Run: headless pygame with SDL's dummy video driver; simulated clock (each Clock.tick advances the game by its frame time, no real sleeping); random seed 0; keys injected as events and as key.get_pressed() state; no mouse input.
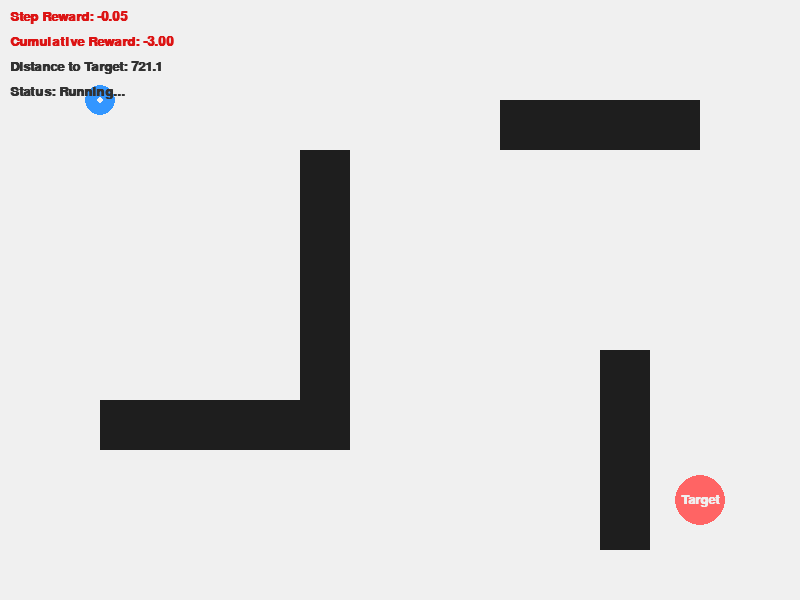
Frame 1 of 4 · flips 1–60 · no input
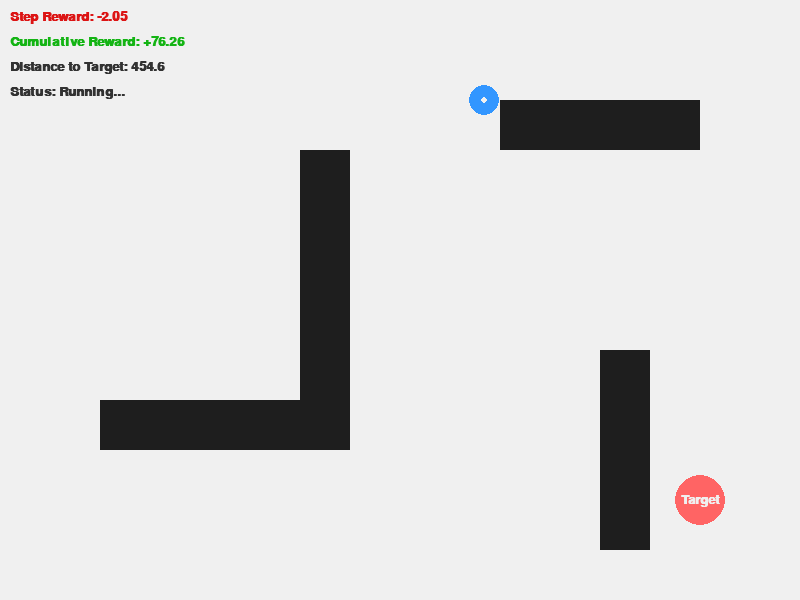
Frame 2 of 4 · flips 61–180 · tapped SPACE, RETURN · held RIGHT (→), D
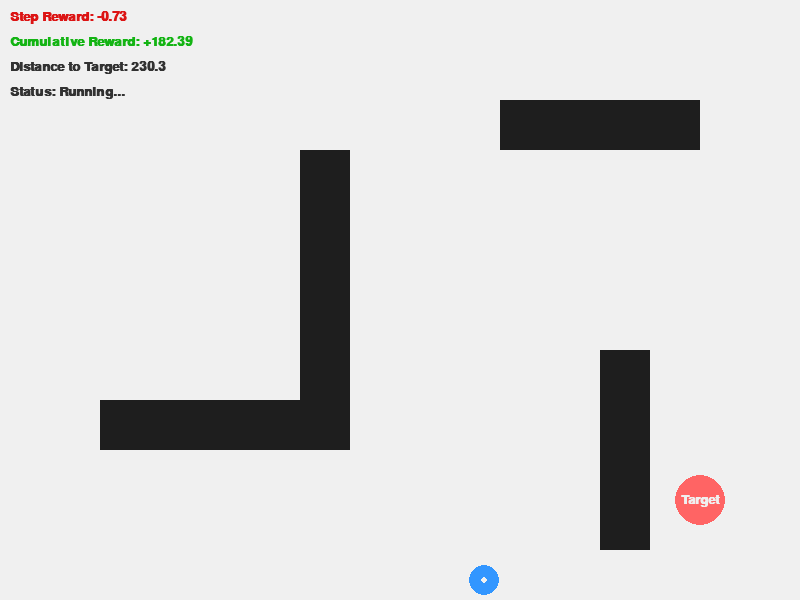
Frame 3 of 4 · flips 181–300 · held DOWN (↓), S
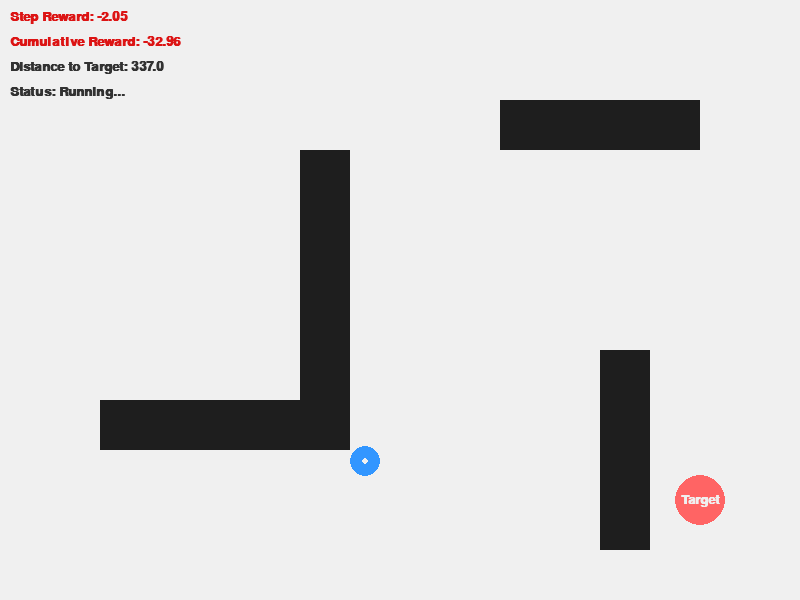
Frame 4 of 4 · flips 301–420 · held LEFT (←), A, UP (↑), W

The pygame program that drew these frames:

import pygame
import math
import sys

# 初始化
pygame.init()
WIDTH, HEIGHT = 800, 600
screen = pygame.display.set_mode((WIDTH, HEIGHT))
pygame.display.set_caption("LTLf RL - Reward Shaping Env")
clock = pygame.time.Clock()

# 颜色定义
WHITE = (240, 240, 240)
BLUE = (50, 150, 255)     # 机器人
RED = (255, 100, 100)     # 任务点
GREEN = (100, 255, 100)   # 达成状态
DARK_GRAY = (50, 50, 50)
BLACK = (30, 30, 30)      # 障碍物

class Obstacle:
    def __init__(self, x, y, w, h):
        self.rect = pygame.Rect(x, y, w, h)

    def draw(self, surface):
        pygame.draw.rect(surface, BLACK, self.rect)

    def is_colliding_with_circle(self, cx, cy, radius):
        """AABB 矩形与圆形的碰撞检测"""
        # 找到矩形上距离圆心最近的点
        closest_x = max(self.rect.left, min(cx, self.rect.right))
        closest_y = max(self.rect.top, min(cy, self.rect.bottom))
        
        # 计算最近点与圆心的距离
        distance = math.hypot(cx - closest_x, cy - closest_y)
        return distance < radius

class ContinuousEnv:
    def __init__(self):
        self.robot_radius = 15
        self.robot_vmax = 250.0
        
        # 初始化实体
        self.reset()
        
        # 定义障碍物
        self.obstacles = [
            Obstacle(300, 150, 50, 300),
            Obstacle(500, 100, 200, 50),
            Obstacle(100, 400, 250, 50),
            Obstacle(600, 350, 50, 200)
        ]

        # 奖励机制参数
        self.REWARD_GOAL = 100.0       # 达到目标的巨大奖励
        self.REWARD_COLLISION = -2.0   # 每次碰撞的惩罚
        self.REWARD_TIME_STEP = -0.05  # 时间流逝惩罚（鼓励速战速决）
        self.POTENTIAL_SCALE = 0.5     # 势能奖励的缩放系数

    def reset(self):
        self.rx, self.ry = 100.0, 100.0
        self.tx, self.ty = 700.0, 500.0
        self.task_radius = 25
        self.task_completed = False
        
        self.cumulative_reward = 0.0
        self.step_reward = 0.0
        self.prev_distance = math.hypot(self.rx - self.tx, self.ry - self.ty)

    def step(self, action_vx, action_vy, dt):
        """
        核心的 MDP 状态转移与奖励计算函数
        """
        if self.task_completed:
            return 0.0 # 任务完成后不再给奖励

        self.step_reward = 0.0
        
        # 1. 施加时间惩罚
        self.step_reward += self.REWARD_TIME_STEP

        # 保存上一步位置用于碰撞回退
        old_x, old_y = self.rx, self.ry

        # 积分更新坐标
        self.rx += action_vx * dt
        self.ry += action_vy * dt

        # 2. 边界碰撞检测
        collided = False
        if self.rx < self.robot_radius or self.rx > WIDTH - self.robot_radius:
            self.rx = old_x
            collided = True
        if self.ry < self.robot_radius or self.ry > HEIGHT - self.robot_radius:
            self.ry = old_y
            collided = True

        # 3. 障碍物碰撞检测
        for obs in self.obstacles:
            if obs.is_colliding_with_circle(self.rx, self.ry, self.robot_radius):
                self.rx, self.ry = old_x, old_y  # 物理回退，无法穿透
                collided = True
                break
        
        if collided:
            self.step_reward += self.REWARD_COLLISION

        # 4. 势能奖励计算 (Potential-based Reward)
        current_distance = math.hypot(self.rx - self.tx, self.ry - self.ty)
        # 核心公式：势能差 = 昨天的距离 - 今天的距离。靠近为正，远离为负。
        potential_reward = (self.prev_distance - current_distance) * self.POTENTIAL_SCALE
        self.step_reward += potential_reward
        self.prev_distance = current_distance

        # 5. 目标达成判定
        if current_distance <= (self.robot_radius + self.task_radius):
            self.task_completed = True
            self.step_reward += self.REWARD_GOAL

        self.cumulative_reward += self.step_reward
        return self.step_reward

    def render(self, screen, font):
        screen.fill(WHITE)
        
        # 画障碍物
        for obs in self.obstacles:
            obs.draw(screen)

        # 画任务点
        task_color = GREEN if self.task_completed else RED
        pygame.draw.circle(screen, task_color, (int(self.tx), int(self.ty)), self.task_radius)
        task_text = font.render("Target", True, WHITE)
        screen.blit(task_text, task_text.get_rect(center=(int(self.tx), int(self.ty))))

        # 画机器人
        robot_color = GREEN if self.task_completed else BLUE
        pygame.draw.circle(screen, robot_color, (int(self.rx), int(self.ry)), self.robot_radius)
        pygame.draw.circle(screen, WHITE, (int(self.rx), int(self.ry)), 3)

        # 渲染奖励仪表盘
        info_lines = [
            f"Step Reward: {self.step_reward:+.2f}",
            f"Cumulative Reward: {self.cumulative_reward:+.2f}",
            f"Distance to Target: {self.prev_distance:.1f}",
            "Status: " + ("Success!" if self.task_completed else "Running...")
        ]
        
        for i, text in enumerate(info_lines):
            # 颜色逻辑：正奖励绿色，负奖励红色
            color = DARK_GRAY
            if i < 2:
                value = self.step_reward if i == 0 else self.cumulative_reward
                color = (20, 180, 20) if value > 0 else (220, 20, 20) if value < 0 else DARK_GRAY
            
            surf = font.render(text, True, color)
            screen.blit(surf, (10, 10 + i * 25))

def main():
    env = ContinuousEnv()
    font = pygame.font.SysFont("arial", 20, bold=True)
    running = True

    while running:
        dt = clock.tick(60) / 1000.0

        for event in pygame.event.get():
            if event.type == pygame.QUIT:
                running = False
            # 按 R 键重置环境
            if event.type == pygame.KEYDOWN and event.key == pygame.K_r:
                env.reset()

        # 键盘指令映射到动作空间
        keys = pygame.key.get_pressed()
        vx, vy = 0.0, 0.0
        if keys[pygame.K_LEFT] or keys[pygame.K_a]:  vx = -env.robot_vmax
        if keys[pygame.K_RIGHT] or keys[pygame.K_d]: vx =  env.robot_vmax
        if keys[pygame.K_UP] or keys[pygame.K_w]:    vy = -env.robot_vmax
        if keys[pygame.K_DOWN] or keys[pygame.K_s]:  vy =  env.robot_vmax

        # 如果对角线移动，进行速度归一化，防止斜向超速
        if vx != 0 and vy != 0:
            vx *= 0.7071
            vy *= 0.7071

        # 环境单步更新并获取奖励
        env.step(vx, vy, dt)

        # 渲染
        env.render(screen, font)
        pygame.display.flip()

    pygame.quit()
    sys.exit()

if __name__ == "__main__":
    main()
